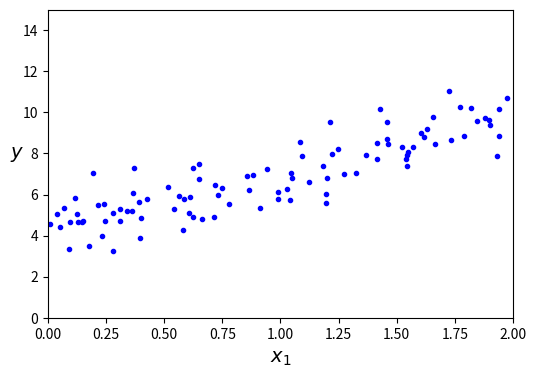

Recreate this plot in Python.
# -*- coding: utf-8 -*-
import matplotlib.pyplot as plt

plt.rc('font', size=14)
plt.rc('axes', labelsize=14, titlesize=14)
plt.rc('legend', fontsize=14)
plt.rc('xtick', labelsize=10)
plt.rc('ytick', labelsize=10)

import numpy as np

np.random.seed(42)                        # 코드 예제를 재현 가능하게 만들기 위해
m = 100                                   # 샘플 개수
X = 2 * np.random.rand(m, 1)              # 열 벡터
y = 4 + 3 * X + np.random.randn(m, 1)     # 열 벡터

import matplotlib.pyplot as plt

plt.figure(figsize=(6, 4))
plt.plot(X, y, "b.")
plt.xlabel("$x_1$")
plt.ylabel("$y$", rotation=0)
plt.axis([0, 2, 0, 15])
